Dataset: melspectro_selected (GitHub, bioengsamar/try1000_model_cough). Classes: clapping, coughing, crying baby, laughing, sneezing.

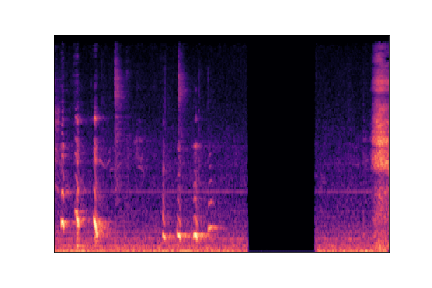
Label: laughing

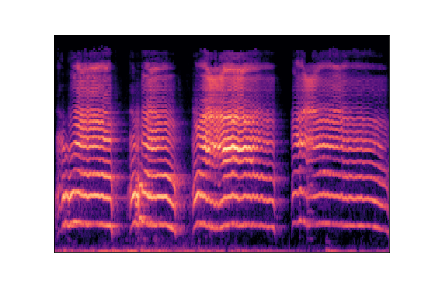
Label: crying baby

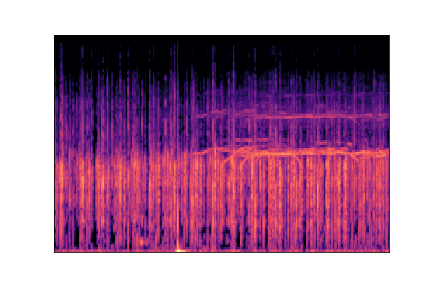
Label: clapping

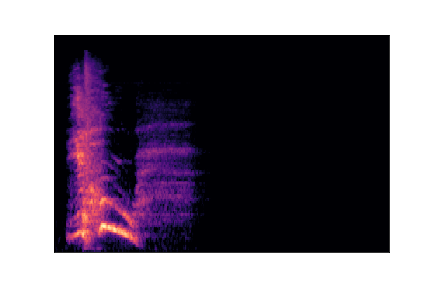
Label: sneezing

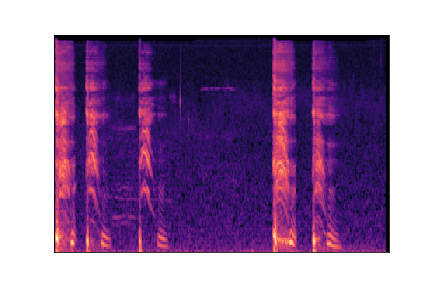
Label: coughing

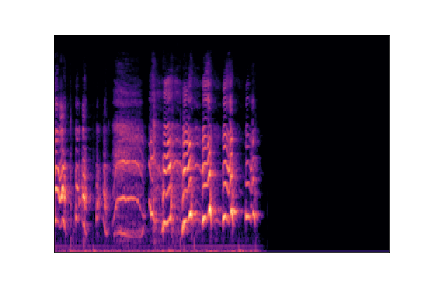
Label: laughing
